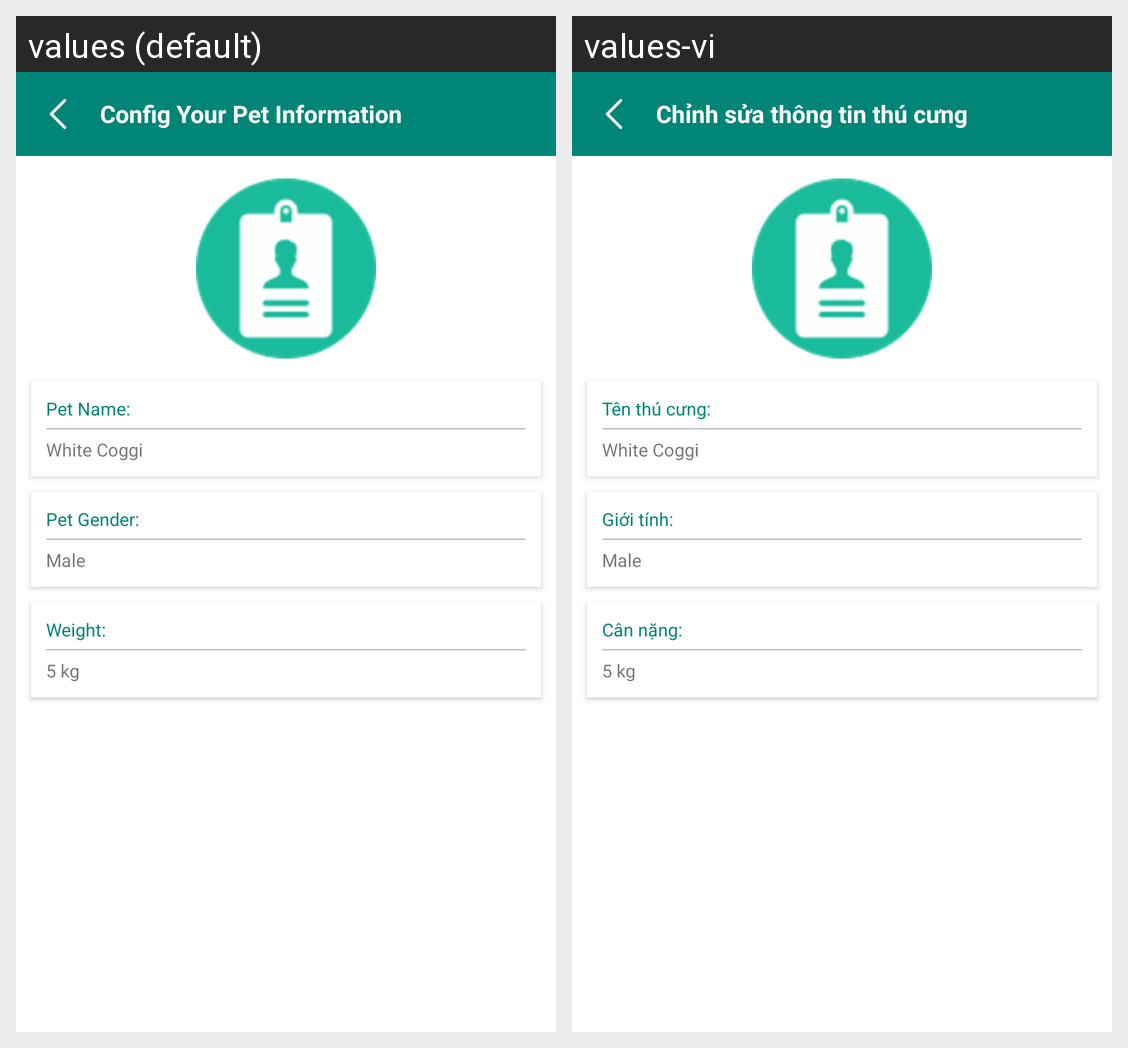

The Android screen above is rendered under two locales of the same app. Produce the string resources it draws, with the default and per-locale values.
Android screen res/layout/activity_user_pet_update.xml rendered under 2 locales, left to right: values (default), values-vi. Device: Nexus 5 (rendered at 1080×1920; each locale shown at half size, 540×960, under a caption strip naming it); theme AppTheme.PlusNoActionBar.
Strings drawn on this screen, with the default value and each locale's value (text and hints the layout hard-codes, and strings that could not be matched under every locale, appear in the picture but are not listed):

title_user_pet_update
  values: Config Your Pet Information
  values-vi: Chỉnh sửa thông tin thú cưng

txtUserMarketPetName
  values: Pet Name:
  values-vi: Tên thú cưng:

txtUserMarketPetGender
  values: Pet Gender:
  values-vi: Giới tính:

txtAnimalWeight
  values: Weight:
  values-vi: Cân nặng:
